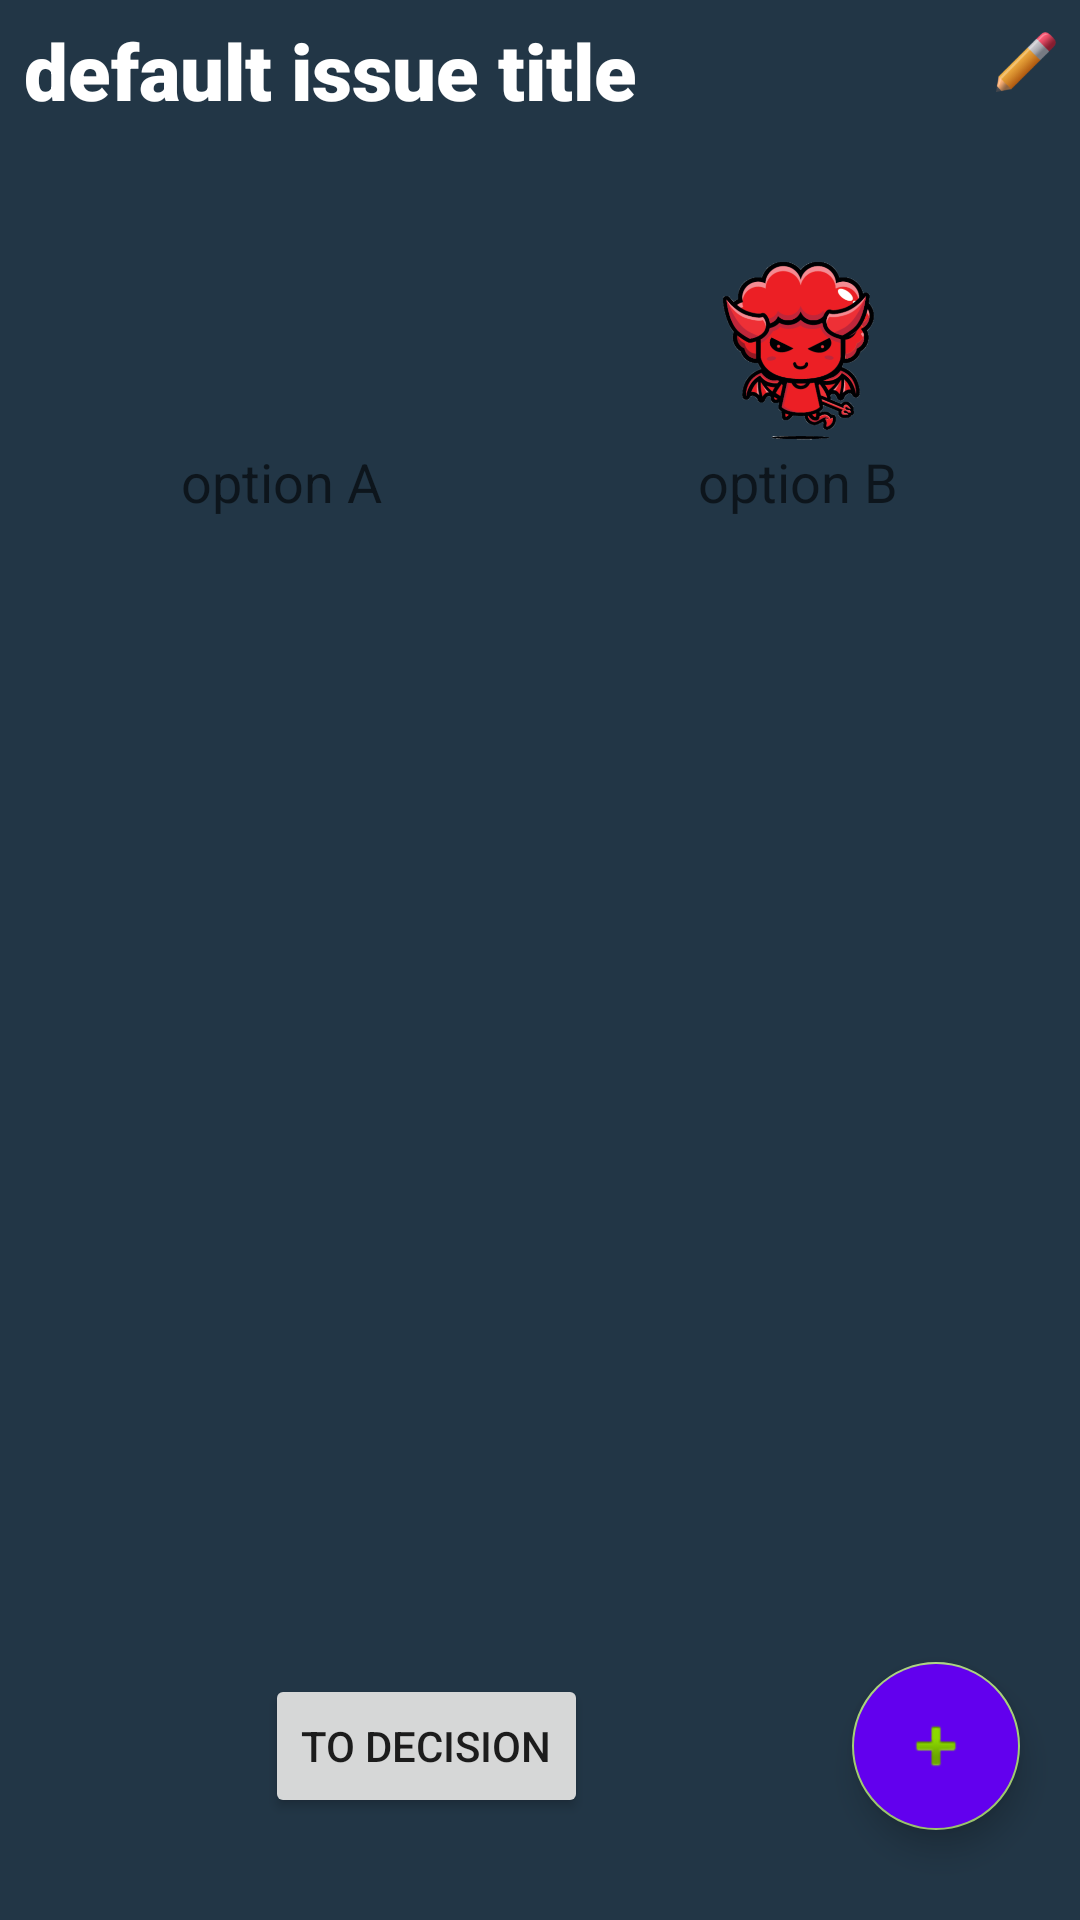

Write the Android layout XML for this screen, with the resource values it uses.
<!-- AndroidManifest.xml: application theme AppTheme -->
<!-- res/layout/fragment_edit_issue.xml -->
<?xml version="1.0" encoding="utf-8"?>
<androidx.constraintlayout.widget.ConstraintLayout xmlns:android="http://schemas.android.com/apk/res/android"
    xmlns:app="http://schemas.android.com/apk/res-auto"
    xmlns:tools="http://schemas.android.com/tools"
    android:layout_width="match_parent"
    android:layout_height="match_parent"
    tools:context=".ui.EditIssueFragment">

    <LinearLayout
        android:layout_width="match_parent"
        android:layout_height="match_parent"
        android:background="@color/colorPrimaryDark"
        android:orientation="vertical"
        android:paddingStart="8dp"
        android:paddingEnd="8dp"
        app:layout_constraintStart_toStartOf="parent"
        app:layout_constraintTop_toTopOf="parent">

        <androidx.constraintlayout.widget.ConstraintLayout
            android:layout_width="match_parent"
            android:layout_height="wrap_content"
            android:layout_marginBottom="@dimen/menu_vert_margin">

            <TextView
                android:id="@+id/issue_title_tv"
                android:layout_width="match_parent"
                android:layout_height="wrap_content"
                android:fontFamily="sans-serif-black"
                android:paddingTop="6dp"
                android:text="@string/issue_default_title"
                android:textAlignment="textStart"
                android:textColor="@android:color/primary_text_dark"
                android:textSize="@dimen/issue_title_text_size"
                app:layout_constraintEnd_toEndOf="parent"
                app:layout_constraintStart_toStartOf="parent"
                app:layout_constraintTop_toTopOf="parent" />

            <EditText
                android:id="@+id/issue_title_et"
                android:layout_width="match_parent"
                android:layout_height="wrap_content"
                android:fontFamily="sans-serif-black"
                android:hint="@string/issue_title_hint"
                android:inputType="text"
                android:textColor="@android:color/primary_text_dark"
                android:textSize="@dimen/issue_title_text_size"
                android:visibility="invisible"
                app:layout_constraintStart_toStartOf="parent"
                app:layout_constraintTop_toTopOf="parent" />

            <ImageView
                android:id="@+id/edit_issue_title_icon"
                android:layout_width="@dimen/issue_title_icon_size"
                android:layout_height="@dimen/issue_title_icon_size"
                android:adjustViewBounds="true"
                android:contentDescription="@string/edit_button_contentdesc"
                android:src="@drawable/pencil_edit_icon"
                app:layout_constraintBottom_toBottomOf="@id/issue_title_tv"
                app:layout_constraintEnd_toEndOf="parent"
                app:layout_constraintTop_toTopOf="@+id/issue_title_tv" />

            <TextView
                android:id="@+id/issue_date_tv"
                android:layout_width="wrap_content"
                android:layout_height="wrap_content"
                android:textColor="@android:color/primary_text_dark"
                android:textSize="18sp"
                app:layout_constraintStart_toStartOf="@+id/issue_title_tv"
                app:layout_constraintTop_toBottomOf="@+id/issue_title_et" />

        </androidx.constraintlayout.widget.ConstraintLayout>

        <androidx.constraintlayout.widget.ConstraintLayout
            android:layout_width="match_parent"
            android:layout_height="0dp"
            android:layout_weight="1">

            <include
                layout="@layout/options_headers_layout"
                app:layout_constraintBottom_toTopOf="@id/fact_graph_ll"
                app:layout_constraintEnd_toEndOf="parent"
                app:layout_constraintStart_toStartOf="parent"
                app:layout_constraintTop_toTopOf="@+id/fact_graph_ll" />

            <FrameLayout
                android:id="@+id/fact_graph_ll"
                android:layout_height="match_parent"
                android:layout_marginTop="30dp"
                android:layout_width="match_parent"
                android:background="@drawable/bottom_drawer_background">

                <androidx.recyclerview.widget.RecyclerView
                    android:id="@+id/complex_opinions_rv"
                    android:layout_width="match_parent"
                    android:layout_height="match_parent"
                    android:paddingStart="@dimen/activity_horizontal_margin"
                    android:layout_marginTop="48dp"
                    android:paddingEnd="@dimen/activity_horizontal_margin"
                    android:paddingBottom="24dp"
                    android:elevation="4dp"/>

                <View
                    android:id="@+id/view"
                    android:layout_width="4dp"
                    android:layout_height="match_parent"
                    android:background="@color/colorPrimaryDark"
                    android:layout_gravity="center_horizontal" />

            </FrameLayout>


        </androidx.constraintlayout.widget.ConstraintLayout>


    </LinearLayout>


    <com.google.android.material.floatingactionbutton.FloatingActionButton
        android:id="@+id/addOpinionFab"
        style="@style/Widget.Design.FloatingActionButton"
        android:layout_width="@dimen/fab_size"
        android:layout_height="@dimen/fab_size"
        android:layout_marginEnd="20dp"
        android:layout_marginBottom="30dp"
        android:backgroundTint="@color/colorPrimaryLight"
        android:src="@android:drawable/ic_input_add"
        app:layout_constraintBottom_toBottomOf="parent"
        app:layout_constraintEnd_toEndOf="parent" />

    <Button
        android:id="@+id/to_decision_button"
        android:layout_width="wrap_content"
        android:layout_height="wrap_content"
        android:text="To Decision"
        app:layout_constraintBottom_toBottomOf="@+id/addOpinionFab"
        app:layout_constraintEnd_toStartOf="@+id/addOpinionFab"
        app:layout_constraintStart_toStartOf="parent"
        app:layout_constraintTop_toTopOf="@+id/addOpinionFab" />
</androidx.constraintlayout.widget.ConstraintLayout>
<!-- res/layout/options_headers_layout.xml (included above) -->
<?xml version="1.0" encoding="utf-8"?>
<LinearLayout xmlns:android="http://schemas.android.com/apk/res/android"
    android:layout_width="match_parent"
    android:layout_height="wrap_content"
    android:elevation="8dp"
    xmlns:app="http://schemas.android.com/apk/res-auto"
    android:orientation="horizontal">

    <LinearLayout
        android:layout_width="0dp"
        android:layout_height="wrap_content"
        android:layout_weight="1"
        android:gravity="center_horizontal"
        android:orientation="vertical"
        android:layout_marginHorizontal="8dp"
        app:layout_constraintEnd_toEndOf="parent"
        app:layout_constraintHorizontal_bias="0.2"
        app:layout_constraintStart_toStartOf="parent"
        app:layout_constraintTop_toTopOf="parent">

        <ImageView
            android:id="@+id/first_option_icon"
            android:layout_width="@dimen/option_icon_size"
            android:layout_height="@dimen/option_icon_size"
            android:elevation="12dp"
            android:layout_gravity="center_horizontal" />
        <TextView
            android:id="@+id/first_option_title"
            android:layout_width="wrap_content"
            android:layout_height="wrap_content"
            android:text="@string/option_a"
            android:maxLines="2"
            style="@style/TextAppearance.AppCompat.Medium"
            android:textAlignment="center"/>

    </LinearLayout>

    <LinearLayout
        android:layout_width="0dp"
        android:layout_height="wrap_content"
        android:layout_weight="1"
        android:gravity="center_horizontal"
        android:orientation="vertical"
        android:layout_marginHorizontal="8dp"
        app:layout_constraintEnd_toEndOf="parent"
        app:layout_constraintHorizontal_bias="0.8"
        app:layout_constraintStart_toStartOf="parent"
        app:layout_constraintTop_toTopOf="parent">

        <ImageView
            android:id="@+id/second_option_icon"
            android:layout_width="@dimen/option_icon_size"
            android:layout_height="@dimen/option_icon_size"
            android:elevation="12dp"
            android:layout_gravity="center_horizontal"
            android:src="@drawable/red_light_avatar" />
        <TextView
            android:id="@+id/second_option_title"
            android:layout_width="wrap_content"
            android:layout_height="wrap_content"
            android:text="@string/option_b"
            android:maxLines="2"
            style="@style/TextAppearance.AppCompat.Medium"
            android:textAlignment="center"/>


    </LinearLayout>

</LinearLayout>
<!-- resources referenced by this layout -->
<resources>
  <color name="colorPrimaryDark">@color/app_blue_dark</color>
  <color name="colorPrimaryLight">#6200EE</color>
  <dimen name="activity_horizontal_margin">14dp</dimen>
  <dimen name="fab_size">56dp</dimen>
  <dimen name="issue_title_icon_size">20dp</dimen>
  <dimen name="issue_title_text_size">26sp</dimen>
  <dimen name="menu_vert_margin">8dp</dimen>
  <dimen name="option_icon_size">64dp</dimen>
  <!-- drawable pencil_edit_icon: png bitmap (drawable, 7295 bytes) -->
  <!-- drawable red_light_avatar: png bitmap (drawable, 81308 bytes) -->
  <string name="edit_button_contentdesc">edit button</string>
  <string name="issue_default_title">default issue title</string>
  <string name="issue_title_hint">Dilemma Title</string>
  <string name="option_a">option A</string>
  <string name="option_b">option B</string>
  <style name="AppTheme" parent="Theme.AppCompat.Light.NoActionBar">
          
          <item name="background">@color/colorPrimaryDark</item>
          <item name="colorPrimary">@color/colorPrimary</item>
          <item name="colorPrimaryDark">@color/colorPrimaryDark</item>
          <item name="colorAccent">@color/colorAccent</item>
          <item name="android:actionOverflowButtonStyle">@style/AppTheme.OverFlow</item>
          <item name="android:listDivider">@color/trans_white</item>
          <item name="android:actionMenuTextColor">@color/primary_text_dark</item>
      </style>
  <color name="app_blue_dark">#223646</color>
  <color name="colorPrimary">#6200EE</color>
  <color name="colorAccent">@color/app_green_light</color>
  <style name="AppTheme.OverFlow">
          <item name="android:src">@drawable/dark_menu_button24</item>
      </style>
  <color name="trans_white">#50FFFFFF</color>
  <color name="primary_text_dark">@android:color/primary_text_dark</color>
  <color name="app_green_light">#a4cf73</color>
  <!-- drawable dark_menu_button24: png bitmap (drawable, 693 bytes) -->
</resources>
